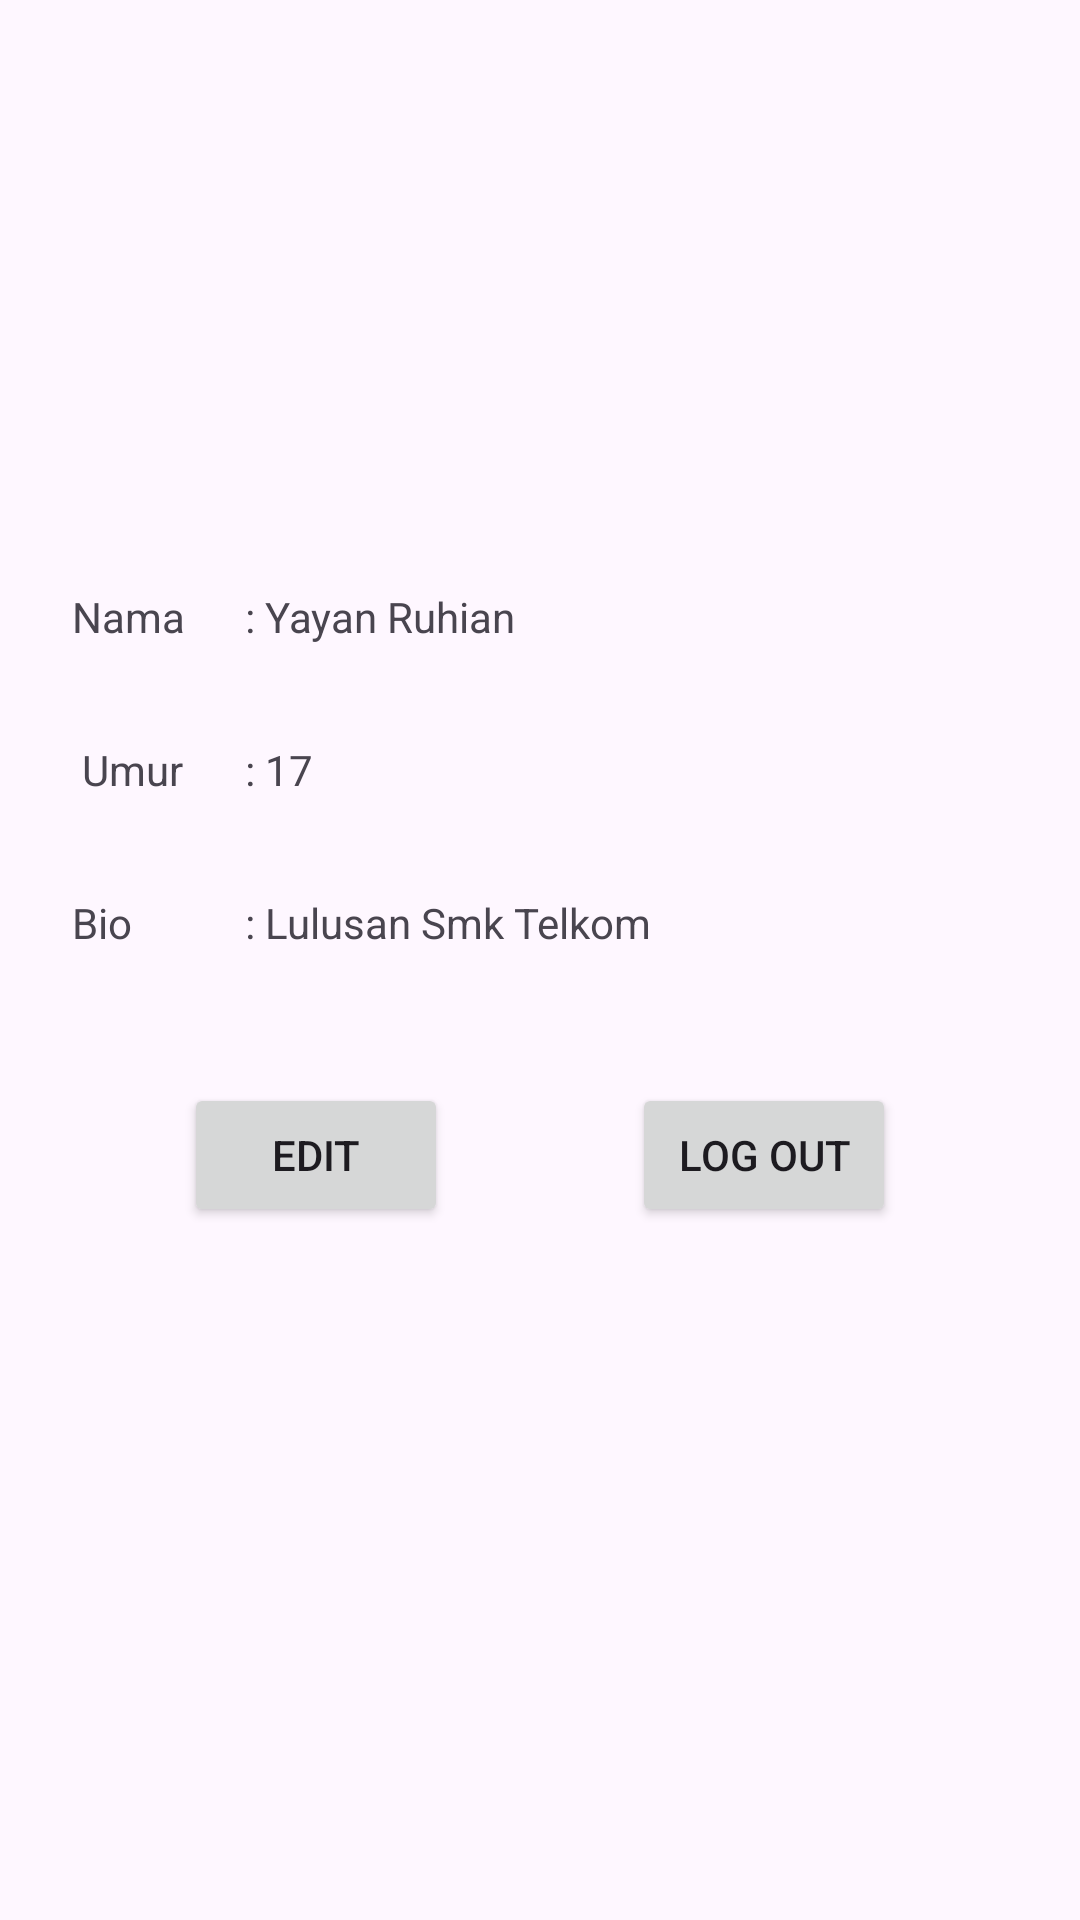

Layout XML and referenced resources for this Android screen:
<!-- AndroidManifest.xml: application theme Theme.Ukl_Kasir -->
<!-- res/layout/fragment_profile.xml -->
<?xml version="1.0" encoding="utf-8"?>
<ScrollView xmlns:android="http://schemas.android.com/apk/res/android"
    xmlns:app="http://schemas.android.com/apk/res-auto"
    xmlns:tools="http://schemas.android.com/tools"
    android:layout_width="match_parent"
    android:layout_height="match_parent"
    android:orientation="vertical"
    tools:context=".ProfileFragment">

    <androidx.constraintlayout.widget.ConstraintLayout
        android:layout_width="match_parent"
        android:layout_height="match_parent">

        <ImageView
            android:id="@+id/ivProfileImage"
            android:layout_width="300px"
            android:layout_height="300px"
            android:layout_marginTop="28dp"
            android:maxWidth="300px"
            android:maxHeight="300px"
            android:src="@drawable/placeholder_profile"
            app:layout_constraintEnd_toEndOf="parent"
            app:layout_constraintHorizontal_bias="0.498"
            app:layout_constraintStart_toStartOf="parent"
            app:layout_constraintTop_toTopOf="parent" />

        <TextView
            android:id="@+id/tvNameTitle"
            android:layout_width="wrap_content"
            android:layout_height="wrap_content"
            android:layout_marginStart="24dp"
            android:layout_marginTop="68dp"
            android:text="Nama"
            app:layout_constraintStart_toStartOf="parent"
            app:layout_constraintTop_toBottomOf="@+id/ivProfileImage" />

        <Button
            android:id="@+id/btnLogout"
            android:layout_width="wrap_content"
            android:layout_height="wrap_content"
            android:text="Log Out"
            app:layout_constraintEnd_toEndOf="parent"
            app:layout_constraintHorizontal_bias="0.5"
            app:layout_constraintStart_toEndOf="@+id/btnEdit"
            app:layout_constraintTop_toTopOf="@+id/btnEdit" />

        <Button
            android:id="@+id/btnEdit"
            android:layout_width="wrap_content"
            android:layout_height="wrap_content"
            android:layout_marginTop="44dp"
            android:text="Edit"
            app:layout_constraintEnd_toStartOf="@+id/btnLogout"
            app:layout_constraintHorizontal_bias="0.5"
            app:layout_constraintStart_toStartOf="parent"
            app:layout_constraintTop_toBottomOf="@+id/tvBioTitle" />

        <TextView
            android:id="@+id/tvAgeTitle"
            android:layout_width="wrap_content"
            android:layout_height="wrap_content"
            android:layout_marginTop="32dp"
            android:text=" Umur"
            app:layout_constraintStart_toStartOf="@+id/tvNameTitle"
            app:layout_constraintTop_toBottomOf="@+id/tvNameTitle" />

        <TextView
            android:id="@+id/tvBioTitle"
            android:layout_width="wrap_content"
            android:layout_height="wrap_content"
            android:layout_marginTop="32dp"
            android:text="Bio "
            app:layout_constraintStart_toStartOf="@+id/tvAgeTitle"
            app:layout_constraintTop_toBottomOf="@+id/tvAgeTitle" />

        <TextView
            android:id="@+id/tvName"
            android:layout_width="wrap_content"
            android:layout_height="wrap_content"
            android:layout_marginStart="20dp"
            android:text=": Yayan Ruhian"
            app:layout_constraintStart_toEndOf="@+id/tvNameTitle"
            app:layout_constraintTop_toTopOf="@+id/tvNameTitle" />

        <TextView
            android:id="@+id/tvAge"
            android:layout_width="wrap_content"
            android:layout_height="wrap_content"
            android:text=": 17"
            app:layout_constraintStart_toStartOf="@+id/tvName"
            app:layout_constraintTop_toTopOf="@+id/tvAgeTitle" />

        <TextView
            android:id="@+id/tvBio"
            android:layout_width="wrap_content"
            android:layout_height="wrap_content"
            android:text=": Lulusan Smk Telkom"
            app:layout_constraintStart_toStartOf="@+id/tvAge"
            app:layout_constraintTop_toTopOf="@+id/tvBioTitle" />

        <ProgressBar
            android:id="@+id/pbLoading"
            android:layout_width="wrap_content"
            android:layout_height="wrap_content"
            android:layout_centerInParent="true"
            android:indeterminate="true"
            android:indeterminateDrawable="@drawable/progress_back"
            android:visibility="gone"
            app:layout_constraintStart_toStartOf="parent"
            app:layout_constraintTop_toTopOf="parent" />

    </androidx.constraintlayout.widget.ConstraintLayout>
</ScrollView>
<!-- resources referenced by this layout -->
<resources>
  <!-- drawable progress_back (drawable) -->
  <?xml version="1.0" encoding="utf-8"?>
  <rotate xmlns:android="http://schemas.android.com/apk/res/android"
      android:fromDegrees="0"
      android:pivotX="50%"
      android:pivotY="50%"
      android:toDegrees="360">
  
      <shape
          android:innerRadiusRatio="3"
          android:shape="ring"
          android:thicknessRatio="8"
          android:useLevel="false">
  
          <size
              android:width="76dip"
              android:height="76dip" />
  
          <gradient
              android:angle="0"
              android:endColor="#00ffff"
              android:startColor="@color/white"
              android:type="sweep"
              android:useLevel="false" />
  
      </shape>
  
  </rotate>
  <style name="Theme.Ukl_Kasir" parent="Base.Theme.Ukl_Kasir" />
  <color name="white">#FFFFFFFF</color>
  <style name="Base.Theme.Ukl_Kasir" parent="Theme.Material3.DayNight.NoActionBar">
          
          
      </style>
</resources>
